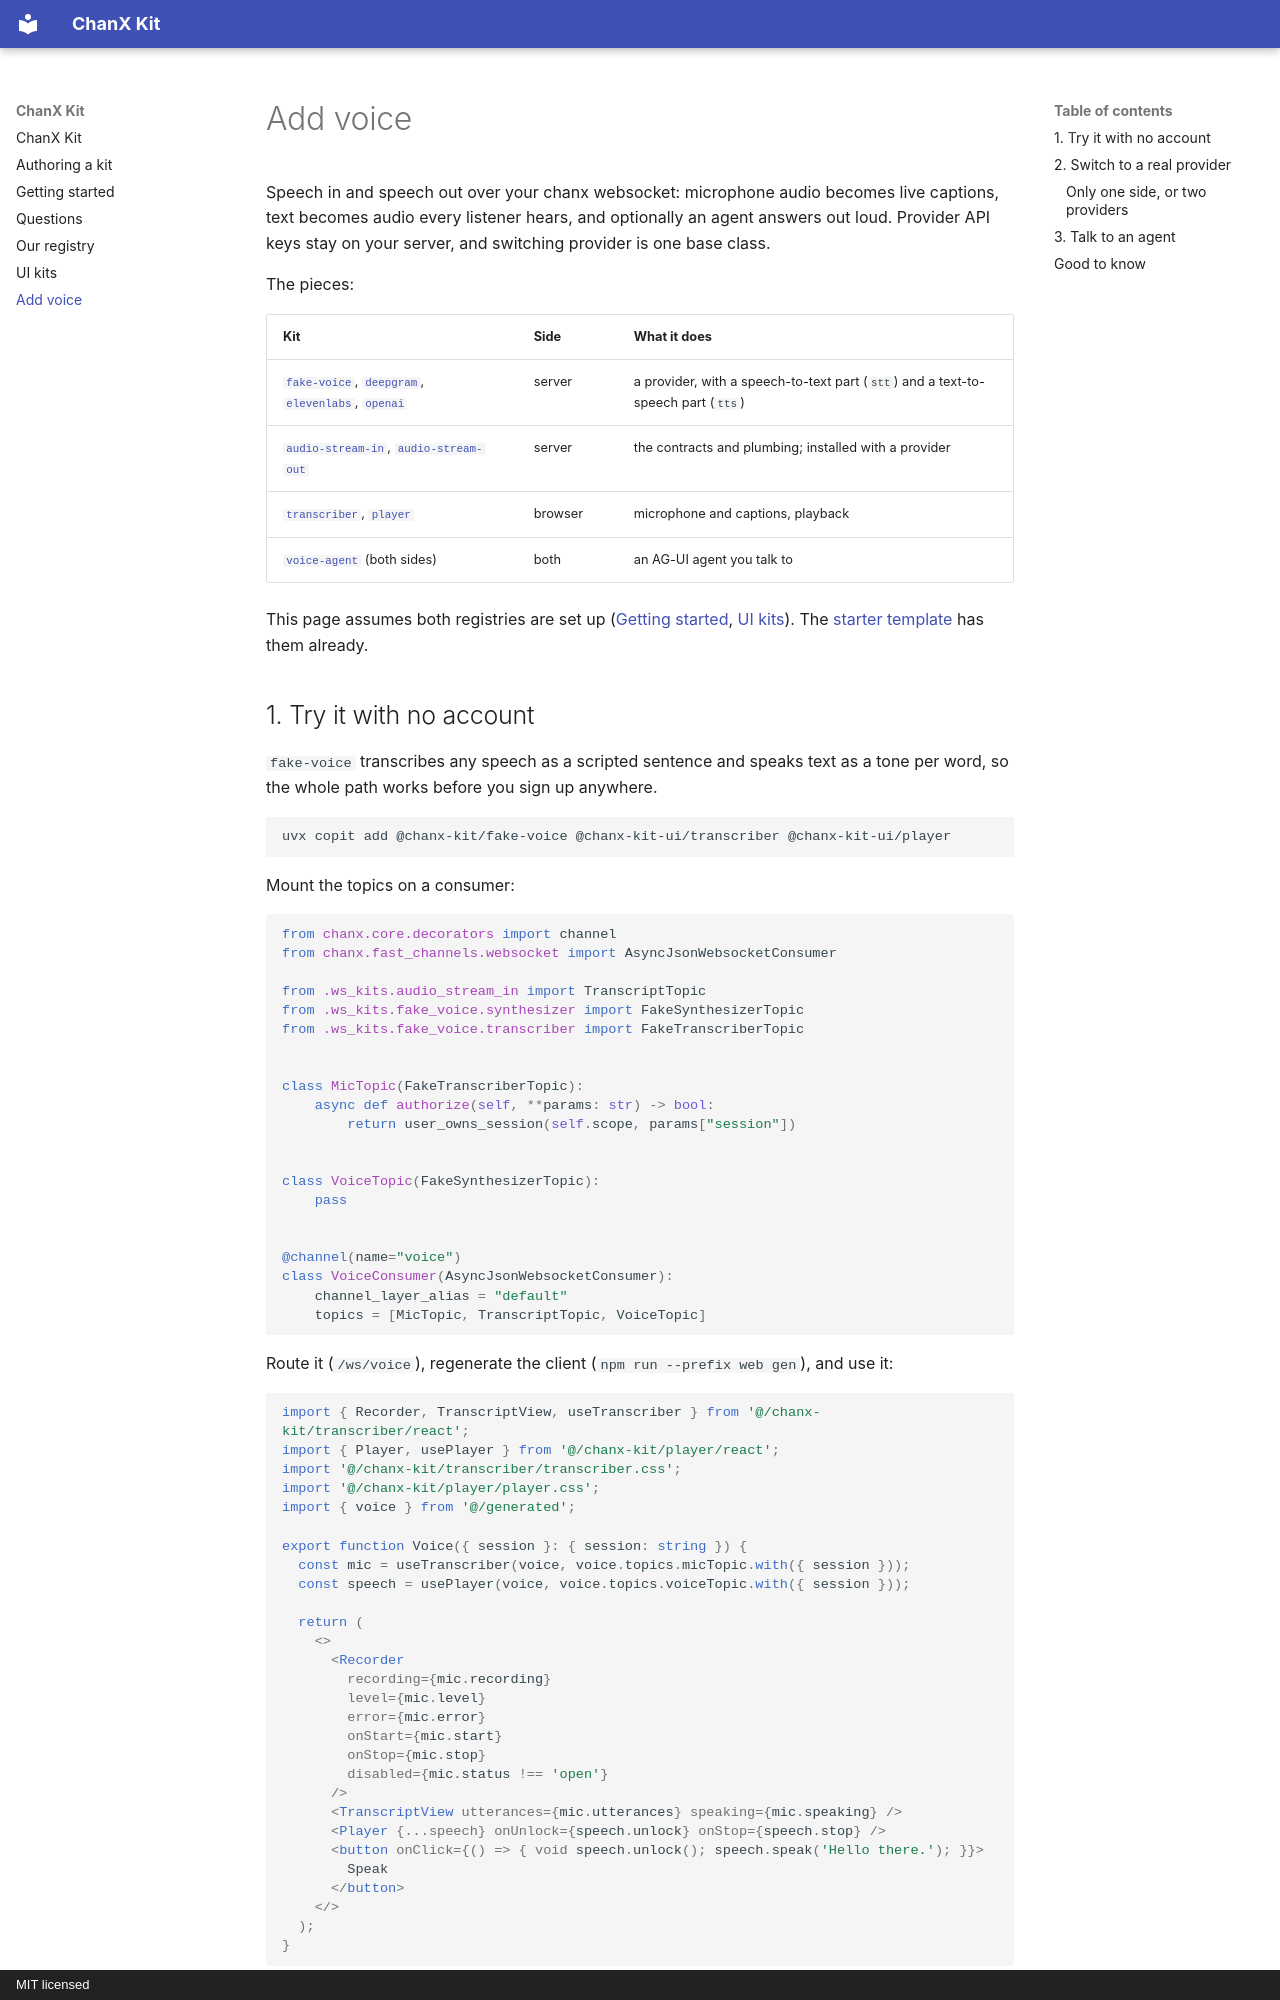

repository: huynguyengl99/chanx-kit · page: voice/index.html · generator: mkdocs · copyright: MIT licensed

# Add voice

Speech in and speech out over your chanx websocket: microphone audio becomes live
captions, text becomes audio every listener hears, and optionally an agent answers out
loud. Provider API keys stay on your server, and switching provider is one base class.

The pieces:

| Kit | Side | What it does |
|---|---|---|
| [`fake-voice`](kits/fake-voice.md), [`deepgram`](kits/deepgram.md), [`elevenlabs`](kits/elevenlabs.md), [`openai`](kits/openai.md) | server | a provider, with a speech-to-text part (`stt`) and a text-to-speech part (`tts`) |
| [`audio-stream-in`](kits/audio-stream-in.md), [`audio-stream-out`](kits/audio-stream-out.md) | server | the contracts and plumbing; installed with a provider |
| [`transcriber`](ui/transcriber.md), [`player`](ui/player.md) | browser | microphone and captions, playback |
| [`voice-agent`](kits/voice-agent.md) (both sides) | both | an AG-UI agent you talk to |

This page assumes both registries are set up ([Getting started](getting-started.md),
[UI kits](ui-kits.md)). The [starter template](getting-started.md#start-a-new-project)
has them already.
